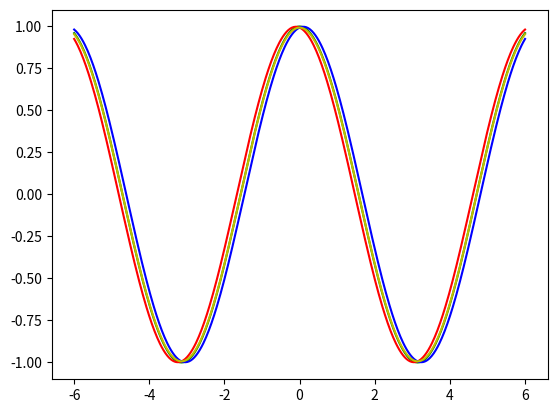

This chart was generated by the following Python code:
import numpy as np
from matplotlib import pyplot

t = np.linspace(-6, 6, 500)
#function
ft = np.sin(t)
#exact derivative
df_dt = np.cos(t)
pyplot.plot(t, df_dt, 'g')

delta_t = 0.2

#forward-finite-difference derivative
df_dt_F = (np.sin(t + delta_t) - np.sin(t)) / delta_t
pyplot.plot(t, df_dt_F, 'r')

#backward-finite-difference derivative
df_dt_B = (np.sin(t) - np.sin(t - delta_t)) / delta_t
pyplot.plot(t, df_dt_B, 'b')

#central-finite-difference derivative
df_dt_C = (np.sin(t + delta_t) - np.sin(t - delta_t)) / (2 * delta_t)
pyplot.plot(t, df_dt_C, 'y')

pyplot.show()
